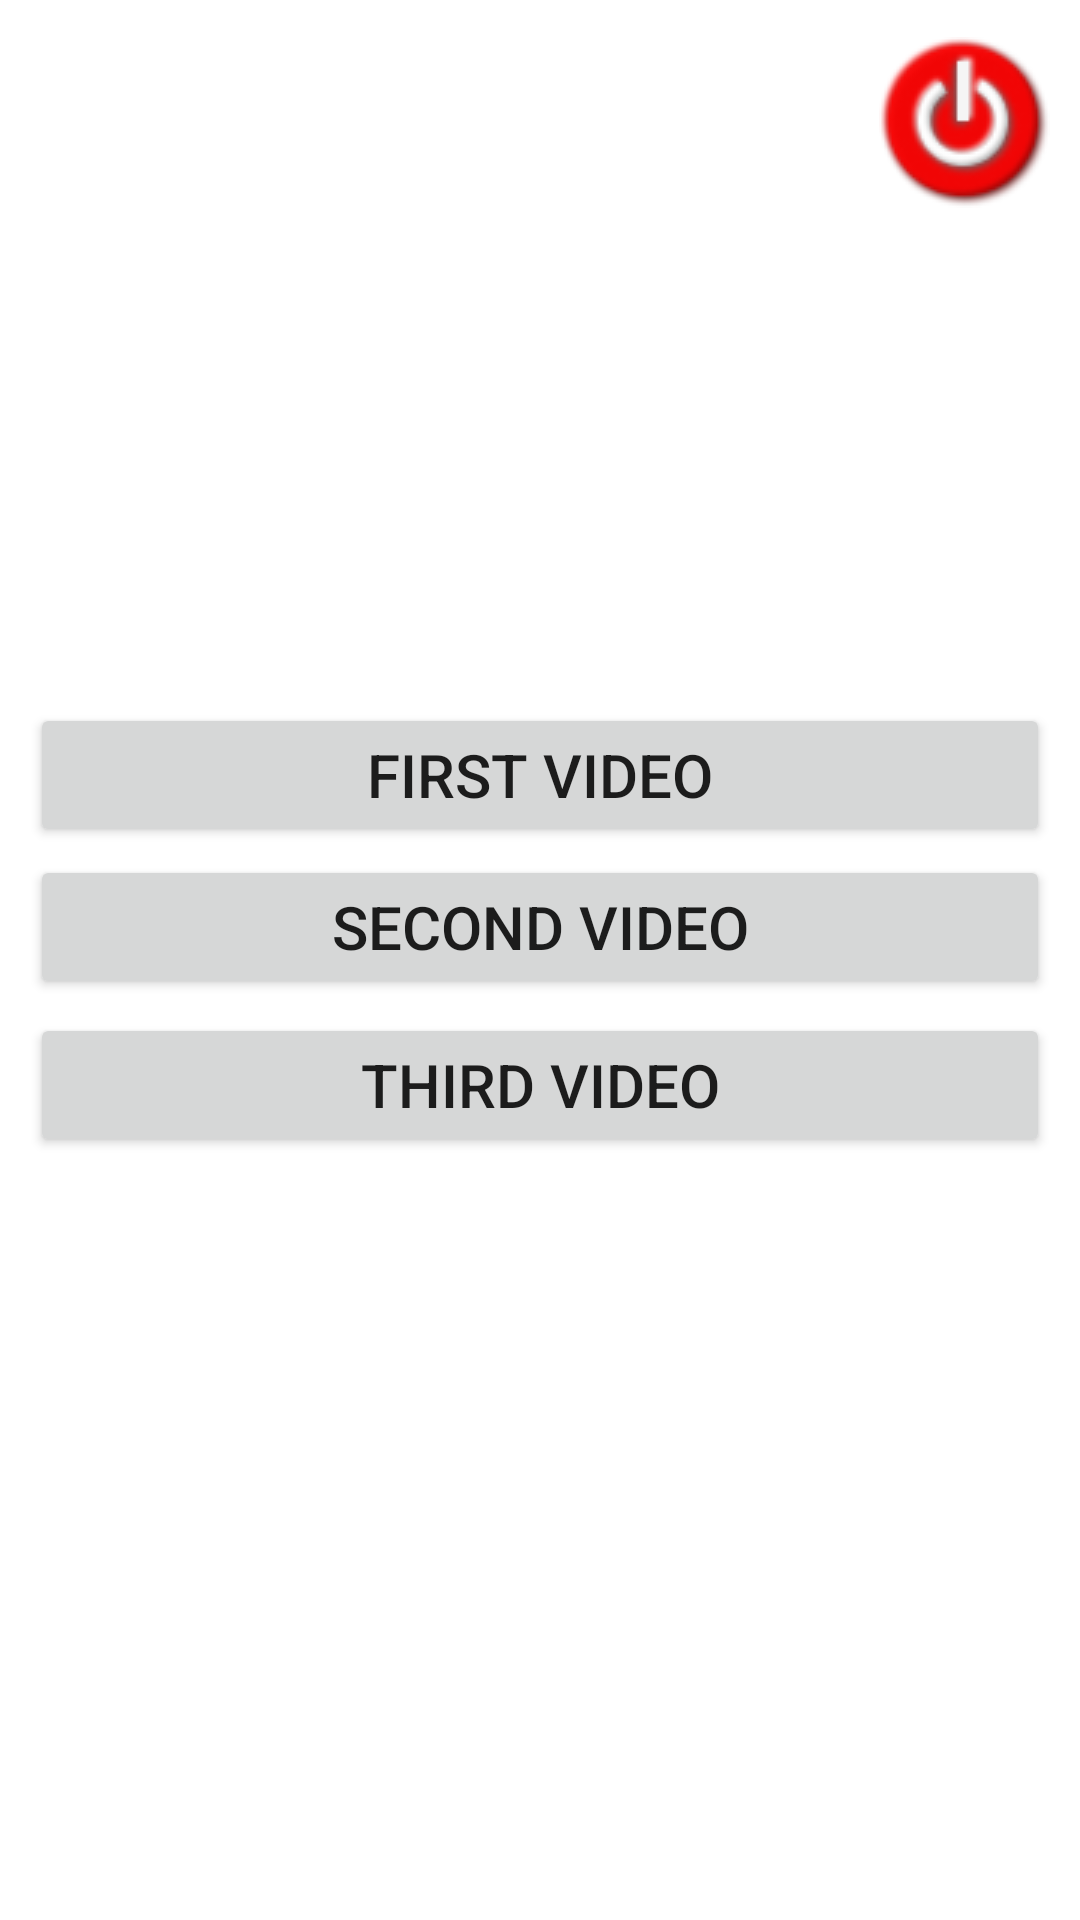

Layout XML and referenced resources for this Android screen:
<!-- AndroidManifest.xml: application theme Theme.VideoApp -->
<!-- res/layout/activity_main.xml -->
<?xml version="1.0" encoding="utf-8"?>
<androidx.constraintlayout.widget.ConstraintLayout xmlns:android="http://schemas.android.com/apk/res/android"
    xmlns:app="http://schemas.android.com/apk/res-auto"
    xmlns:tools="http://schemas.android.com/tools"
    android:layout_width="match_parent"
    android:layout_height="match_parent"
    tools:context=".MainActivity"
    >

    <Button
        android:id="@+id/firstVideo"
        android:layout_width="match_parent"
        android:layout_height="wrap_content"
        android:layout_margin="10dp"
        android:text="First Video"
        android:textSize="20sp"
        app:layout_constraintBottom_toBottomOf="parent"
        app:layout_constraintEnd_toStartOf="@+id/signOut"
        app:layout_constraintHorizontal_bias="0.562"
        app:layout_constraintStart_toStartOf="parent"
        app:layout_constraintTop_toTopOf="parent"
        app:layout_constraintVertical_bias="0.392" />

    <Button
        android:id="@+id/secondVideo"
        android:layout_width="match_parent"
        android:layout_height="wrap_content"
        android:layout_margin="10dp"
        android:text="Second Video"
        android:textSize="20sp"
        app:layout_constraintBottom_toBottomOf="parent"
        app:layout_constraintEnd_toStartOf="@+id/signOut"
        app:layout_constraintHorizontal_bias="0.657"
        app:layout_constraintStart_toStartOf="parent"
        app:layout_constraintTop_toTopOf="parent"
        app:layout_constraintVertical_bias="0.481" />

    <Button
        android:id="@+id/thirdVideo"
        android:layout_width="match_parent"
        android:layout_height="wrap_content"
        android:layout_margin="10dp"
        android:text="Third Video"
        android:textSize="20sp"
        app:layout_constraintBottom_toBottomOf="parent"
        app:layout_constraintEnd_toStartOf="@+id/signOut"
        app:layout_constraintHorizontal_bias="0.631"
        app:layout_constraintStart_toStartOf="parent"
        app:layout_constraintTop_toTopOf="parent"
        app:layout_constraintVertical_bias="0.573" />

    <ImageButton
        android:id="@+id/signOut"
        android:layout_width="wrap_content"
        android:layout_height="wrap_content"
        android:layout_margin="10dp"
        android:background="@color/white"
        android:src="@drawable/signout"
        android:text="Sign Out"
        app:layout_constraintBottom_toBottomOf="parent"
        app:layout_constraintEnd_toEndOf="parent"
        app:layout_constraintHorizontal_bias="1.0"
        app:layout_constraintStart_toStartOf="parent"
        app:layout_constraintTop_toTopOf="parent"
        app:layout_constraintVertical_bias="0.004" />


</androidx.constraintlayout.widget.ConstraintLayout>
<!-- resources referenced by this layout -->
<resources>
  <!-- drawable signout: png bitmap (drawable, 5973 bytes) -->
  <style name="Theme.VideoApp" parent="Theme.MaterialComponents.DayNight.DarkActionBar">
          
          <item name="colorPrimary">@color/purple_500</item>
          <item name="colorPrimaryVariant">@color/purple_700</item>
          <item name="colorOnPrimary">@color/white</item>
          
          <item name="colorSecondary">@color/teal_200</item>
          <item name="colorSecondaryVariant">@color/teal_700</item>
          <item name="colorOnSecondary">@color/black</item>
          
          <item name="android:statusBarColor" tools:targetApi="l">?attr/colorPrimaryVariant</item>
          
      </style>
  <!-- not gathered from this repository: default colours our renderer supplied (Android Studio template values) -->
  <color name="purple_500">#FF6200EE</color>
  <color name="purple_700">#FF3700B3</color>
  <color name="teal_200">#FF03DAC5</color>
  <color name="teal_700">#FF018786</color>
  <color name="black">#FF000000</color>
  <color name="white">#FFFFFFFF</color>
</resources>
